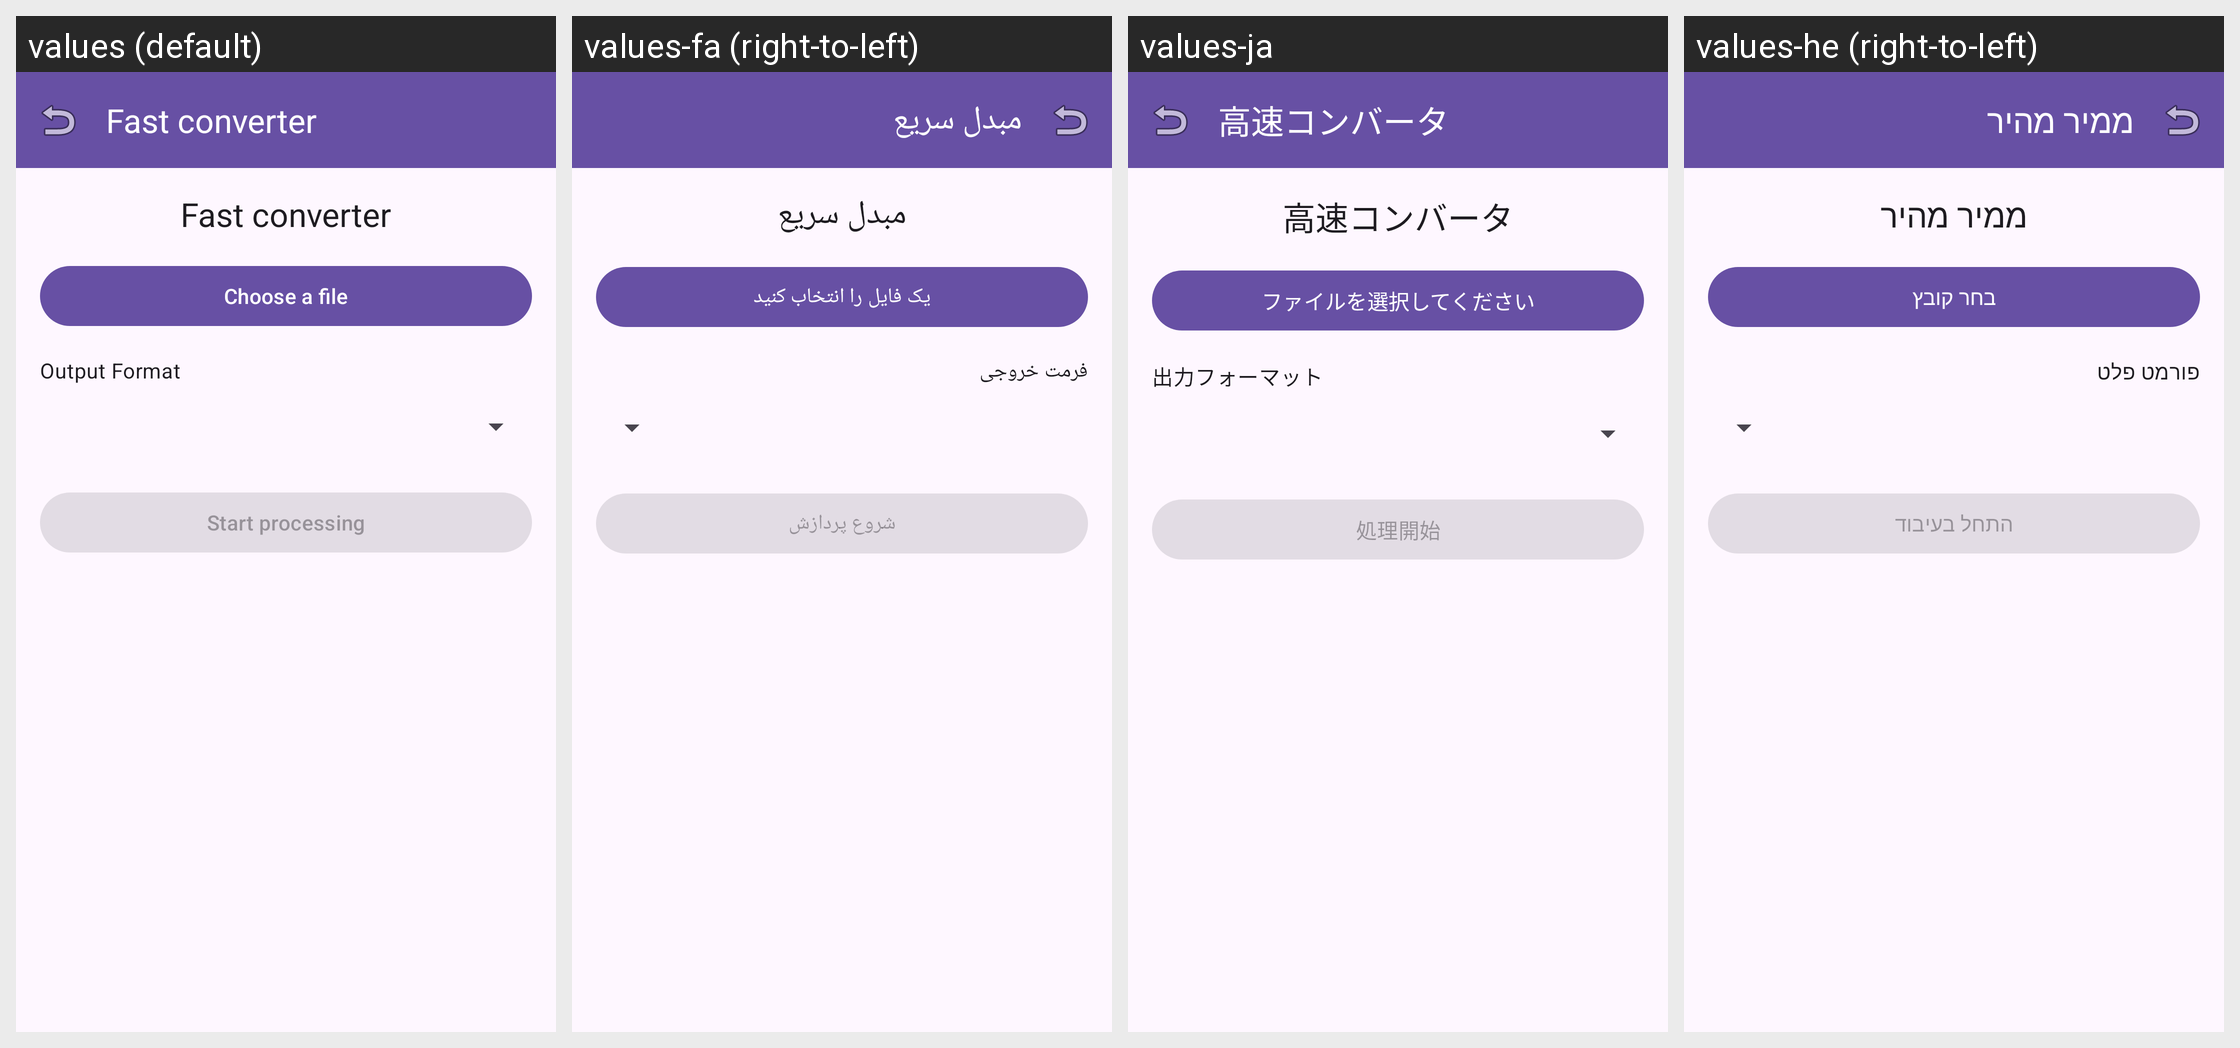

Strings drawn on this Android screen and how each of the app's shown locales translates them:
Android screen res/layout/fragment_fast_converter.xml rendered under 4 locales, left to right: values (default), values-fa (right-to-left), values-ja, values-he (right-to-left). Device: Nexus 5 (rendered at 1080×1920; each locale shown at half size, 540×960, under a caption strip naming it); theme Theme.AccessibleVideoEditor.
Other locales in the repository, not shown: values-ar, values-es, values-fr, values-iw, values-ru, values-tr, values-ur, values-zh, values-zh-rCN.
Strings drawn on this screen, with the default value and each locale's value (text and hints the layout hard-codes, and strings that could not be matched under every locale, appear in the picture but are not listed):

string_101
  values: Fast converter
  values-fa: مبدل سریع
  values-ja: 高速コンバータ
  values-he: ממיר מהיר

string_140
  values: Choose a file
  values-fa: یک فایل را انتخاب کنید
  values-ja: ファイルを選択してください
  values-he: בחר קובץ

string_114
  values: Output Format
  values-fa: فرمت خروجی
  values-ja: 出力フォーマット
  values-he: פורמט פלט

string_117
  values: Start processing
  values-fa: شروع پردازش
  values-ja: 処理開始
  values-he: התחל בעיבוד
